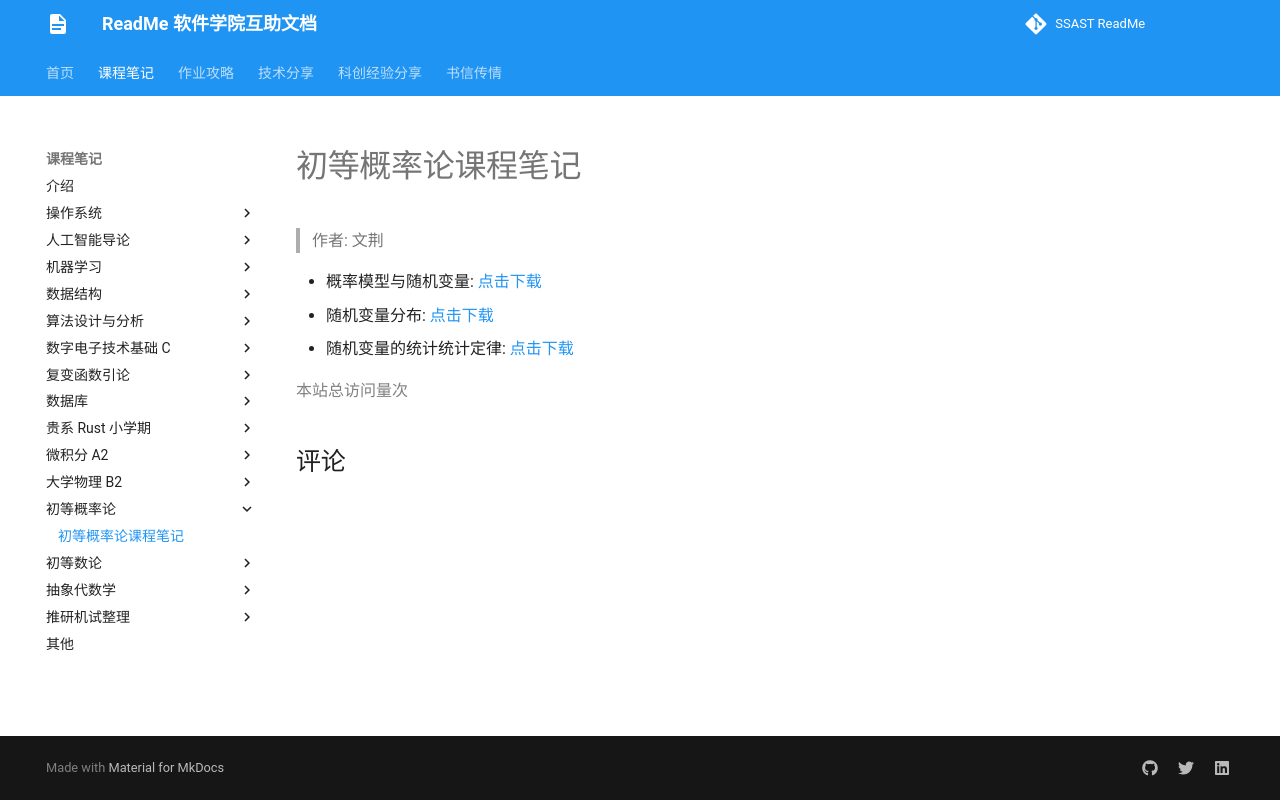

repository: ssast-readme/ssast-readme.github.io · page: note/probability/probability/index.html · generator: mkdocs

# 初等概率论课程笔记

> 作者: 文荆


- 概率模型与随机变量: [点击下载](L1.pdf)
- 随机变量分布: [点击下载](L2.pdf)
- 随机变量的统计统计定律: [点击下载](L3.pdf)
